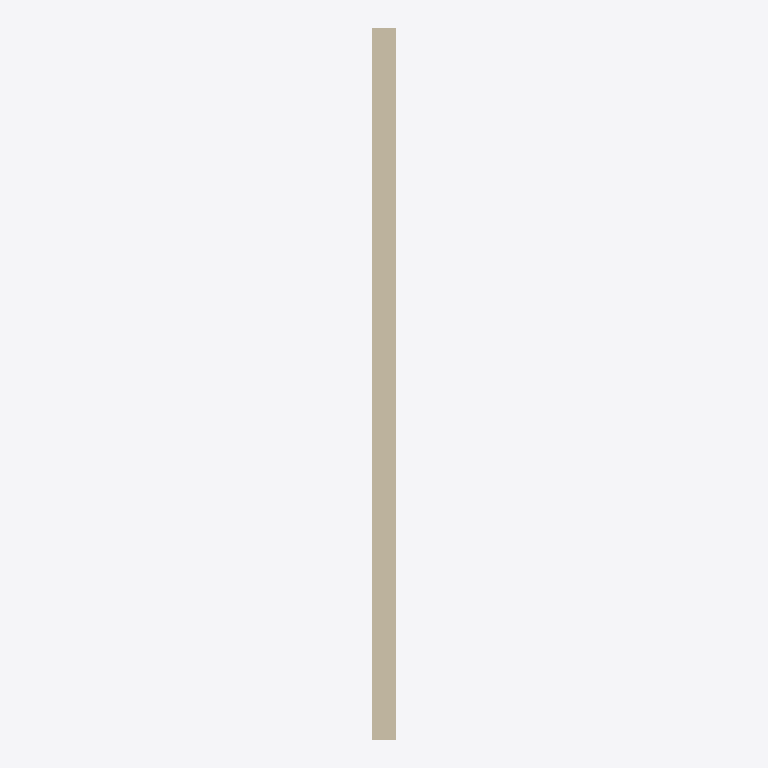
Plan cut of the same IFC building model at storey 'Default Building Storey' (level 0.00 m, cut at 1.40 m), seen from above with north up, elements coloured by IFC class: 1 wall (beige). Cut surfaces are drawn darker.
Extent 300.0 m × 8563.9 m × 11000.0 m (x, y, z). Storeys (1): Default Building Storey at 0.00 m. Elements (1): 1 IfcWallStandardCase.

HEADER;
FILE_DESCRIPTION(('ViewDefinition [CoordinationView]'),'2;1');
FILE_NAME('/Users/macbook/Desktop/BIM/data/rst_advanced/IfcWallStandardCase3.ifc','2018-08-31T00:14:39-0400',('Unknown Author','info@ifctoolsproject.com'),('Unknown Organization'),'IFC Tools Project - IFC2x3 Java Toolbox','IFC2x3 Java Toolbox 2.0','Unknown Authorizer');
FILE_SCHEMA(('IFC2X3'));
ENDSEC;
DATA;
#68=IFCPROJECT('0Ez$xPrLH8DeNNtXiWvtD4',#60,'Default Project','Description of Default Project',$,$,$,(#63),#67);
#70=IFCBUILDING('2ug73XDBD2VxhSXhflvNOj',#60,'Default Building','Description',$,#69,$,$,.ELEMENT.,$,$,$);
#71=IFCBUILDINGSTOREY('0pEjMo3$z979LrhGJg3SZI',#60,'Default Building Storey','Description',$,#69,$,$,.ELEMENT.,$);
#1=IFCWALLSTANDARDCASE('01SfNHv5nEReC9M9Bzo7PL',#2,'Basic Wall:Exterior - 300mm Concrete:124071',$,'Basic Wall:Exterior - 300mm Concrete:36772',#3,#4,'124071');
ENDSEC;
